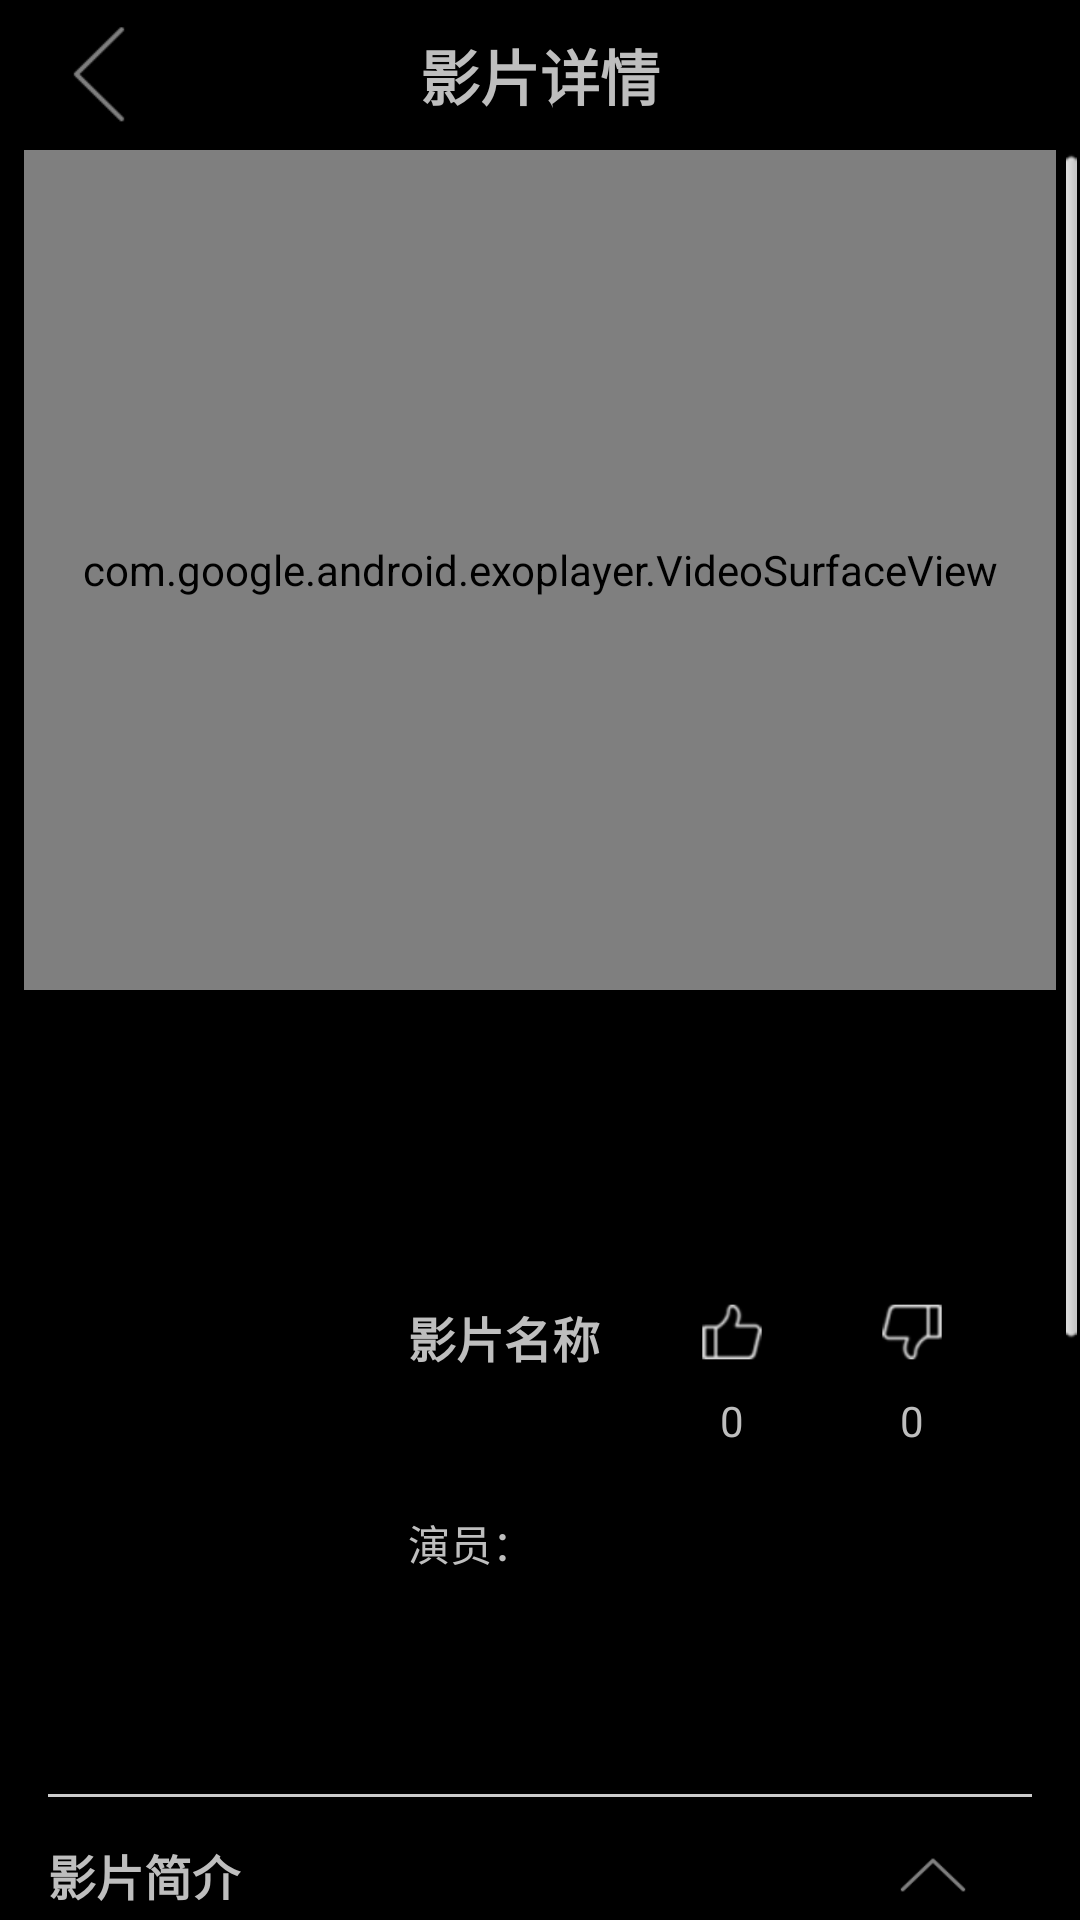

This screen was rendered from an Android layout file. Write that file and the resources it references.
<!-- AndroidManifest.xml: application theme android:Theme.NoTitleBar -->
<!-- res/layout/activity_video_detail.xml -->
<?xml version="1.0" encoding="utf-8"?>
<LinearLayout
    xmlns:android="http://schemas.android.com/apk/res/android"
    android:layout_width="match_parent"
    android:layout_height="match_parent"
    android:orientation="vertical">

    <RelativeLayout
        android:layout_width="match_parent"
        android:layout_height="50dp">

        <ImageView
            android:id="@+id/img_back"
            android:layout_width="wrap_content"
            android:layout_height="wrap_content"
            android:src="@drawable/selector_btn_back"
            />

        <TextView
            android:layout_width="wrap_content"
            android:layout_height="wrap_content"
            android:layout_centerInParent="true"
            android:text="影片详情"
            android:textSize="20sp"
            android:textStyle="bold"/>

    </RelativeLayout>

    <ScrollView
        android:layout_width="match_parent"
        android:layout_height="match_parent">

        <LinearLayout
            android:layout_width="match_parent"
            android:layout_height="match_parent"
            android:orientation="vertical">

            <FrameLayout
                android:id="@+id/player_layout"
                android:layout_width="match_parent"
                android:layout_height="360dp"
                android:layout_marginLeft="8dp"
                android:layout_marginRight="8dp">

                <com.google.android.exoplayer.VideoSurfaceView
                    android:id="@+id/player"
                    android:layout_width="match_parent"
                    android:layout_height="280dp"/>

                <ProgressBar
                    android:id="@+id/loadingIcon"
                    style="?android:attr/progressBarStyleSmall"
                    android:layout_width="wrap_content"
                    android:layout_height="wrap_content"
                    android:layout_centerHorizontal="true"
                    android:layout_centerVertical="true"
                    android:layout_gravity="center"
                    android:indeterminate="false"
                    android:visibility="gone"/>
            </FrameLayout>

            <LinearLayout
                android:layout_width="match_parent"
                android:layout_height="188dp"
                android:layout_marginLeft="16dp"
                android:layout_marginRight="16dp"
                android:gravity="center">

                <ImageView
                    android:id="@+id/video_img"
                    android:layout_width="120dp"
                    android:layout_height="160dp"
                    android:src="@mipmap/ic_launcher"/>

                <LinearLayout
                    android:layout_width="0dp"
                    android:layout_height="160dp"
                    android:layout_weight="1"
                    android:orientation="vertical">

                    <LinearLayout
                        android:layout_width="match_parent"
                        android:layout_height="60dp"
                        android:gravity="center_horizontal"
                        android:orientation="horizontal">

                        <TextView
                            android:id="@+id/tv_name"
                            android:layout_width="0dp"
                            android:layout_height="wrap_content"
                            android:layout_weight="1"
                            android:paddingTop="10dp"
                            android:text="影片名称"
                            android:textSize="16sp"
                            android:textStyle="bold"/>

                        <LinearLayout
                            android:layout_width="wrap_content"
                            android:layout_height="wrap_content"
                            android:layout_marginRight="20dp"
                            android:orientation="vertical">

                            <ImageView
                                android:id="@+id/img_ding"
                                android:layout_width="40dp"
                                android:layout_height="40dp"
                                android:clickable="true"
                                android:src="@drawable/selector_btn_ding"
                                />

                            <TextView
                                android:id="@+id/tv_ding_num"
                                android:layout_width="wrap_content"
                                android:layout_height="wrap_content"
                                android:layout_gravity="center"
                                android:text="0"/>

                        </LinearLayout>

                        <LinearLayout
                            android:layout_width="wrap_content"
                            android:layout_height="wrap_content"
                            android:layout_marginRight="20dp"
                            android:orientation="vertical">

                            <ImageView
                                android:id="@+id/img_cai"
                                android:layout_width="40dp"
                                android:layout_height="40dp"
                                android:adjustViewBounds="true"
                                android:clickable="true"
                                android:src="@drawable/selector_btn_cai"/>

                            <TextView
                                android:id="@+id/tv_cai_num"
                                android:layout_width="wrap_content"
                                android:layout_height="wrap_content"
                                android:layout_gravity="center"
                                android:text="0"/>
                        </LinearLayout>
                    </LinearLayout>
                    <LinearLayout
                        android:layout_marginTop="20dp"
                        android:layout_width="wrap_content"
                        android:layout_height="wrap_content"
                        android:orientation="horizontal">

                        <TextView
                            android:layout_width="wrap_content"
                            android:layout_height="wrap_content"
                            android:text="演员："/>

                        <TextView
                            android:id="@+id/tv_actorname"
                            android:layout_width="wrap_content"
                            android:layout_height="wrap_content"
                            />

                    </LinearLayout>

                </LinearLayout>

            </LinearLayout>

            <LinearLayout
                android:layout_width="match_parent"
                android:layout_height="wrap_content"
                android:layout_marginLeft="16dp"
                android:layout_marginRight="16dp"
                android:orientation="vertical">

                <TextView
                    android:layout_width="match_parent"
                    android:layout_height="1dp"
                    android:background="#ccc"/>

                <LinearLayout
                    android:layout_width="match_parent"
                    android:layout_height="40dp"
                    android:layout_marginTop="6dp"
                    android:gravity="center"
                    android:orientation="horizontal">

                    <TextView
                        android:layout_width="0dp"
                        android:layout_height="wrap_content"
                        android:layout_weight="1"
                        android:text="影片简介"
                        android:textSize="16sp"
                        android:textStyle="bold"/>

                    <ImageView
                        android:id="@+id/img_extends"
                        android:layout_width="wrap_content"
                        android:layout_height="wrap_content"
                        android:clickable="true"
                        android:src="@drawable/btn_shouqi_n"/>

                </LinearLayout>

                <TextView
                    android:id="@+id/tv_movie_desc"
                    android:layout_width="wrap_content"
                    android:layout_height="wrap_content"
                    android:layout_marginTop="10dp"
                    android:textSize="12sp"
                    android:visibility="gone"/>

            </LinearLayout>

            <LinearLayout
                android:layout_width="match_parent"
                android:layout_height="280dp"
                android:layout_marginLeft="16dp"
                android:layout_marginRight="16dp"
                android:orientation="vertical"
                >

                <TextView
                    android:layout_width="wrap_content"
                    android:layout_height="wrap_content"
                    android:paddingBottom="10dp"
                    android:paddingTop="10dp"
                    android:text="相关视频"
                    android:textSize="14sp"
                    android:textStyle="bold"/>

                <snowson.ife.com.ifeapplication.view.HorizontalListView
                    android:id="@+id/movie_list"
                    android:layout_width="match_parent"
                    android:layout_height="match_parent"/>

            </LinearLayout>

        </LinearLayout>

    </ScrollView>


</LinearLayout>
<!-- resources referenced by this layout -->
<resources>
  <!-- drawable btn_shouqi_n: png bitmap (drawable-hdpi, 1821 bytes) -->
  <!-- drawable selector_btn_back (drawable) -->
  <?xml version="1.0" encoding="utf-8"?>
  <selector xmlns:android="http://schemas.android.com/apk/res/android">
      <item android:drawable="@drawable/btn_back_n"></item>
      <item android:drawable="@drawable/btn_back_p" android:state_pressed="true"></item>
  </selector>
  <!-- drawable selector_btn_cai (drawable) -->
  <?xml version="1.0" encoding="utf-8"?>
  <selector xmlns:android="http://schemas.android.com/apk/res/android">
      <item android:drawable="@drawable/btn_cai_n"></item>
      <item android:drawable="@drawable/btn_cai_selected" android:state_checked="true"></item>
  </selector>
  <!-- drawable selector_btn_ding (drawable) -->
  <?xml version="1.0" encoding="utf-8"?>
  <selector xmlns:android="http://schemas.android.com/apk/res/android">
      <item android:drawable="@drawable/btn_ding_n"></item>
      <item android:drawable="@drawable/btn_ding_selected" android:state_checked="true"></item>
  </selector>
  <!-- drawable btn_back_n: png bitmap (drawable-hdpi, 1997 bytes) -->
  <!-- drawable btn_back_p: png bitmap (drawable-hdpi, 2003 bytes) -->
  <!-- drawable btn_cai_n: png bitmap (drawable-hdpi, 2354 bytes) -->
  <!-- drawable btn_cai_selected: png bitmap (drawable-hdpi, 4229 bytes) -->
  <!-- drawable btn_ding_n: png bitmap (drawable-hdpi, 2360 bytes) -->
  <!-- drawable btn_ding_selected: png bitmap (drawable-hdpi, 4249 bytes) -->
</resources>
